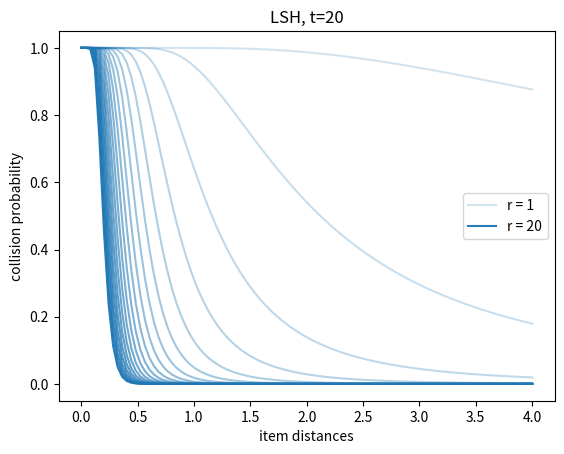

Recreate this plot in Python. (Note: this script raises an exception after producing the figure.)
import copy
import math
import os

import numpy as np
from scipy import integrate
from tqdm import tqdm
from collections import defaultdict
from matplotlib import pyplot as plt
from scipy.spatial.distance import jaccard  # jaccard distance measure


figs_dir = 'figs'
coll_probs_dir = os.path.join(figs_dir, 'coll_probs')


class LocalitySensitiveHash():
    def __init__(self, k, l, seed=42):
        """
        A locality sensitive hashing scheme in the abstract.
        Args:
            k: number of bands per hash function
            l: number of hash functions/tables
        """
        self.k, self.l = k, l
        self.seed = seed

        # We use the largest 32-bit integer as our maximum hash value, but
        # this could be changed without too much effort
        self.max_val = 2 ** 32 - 1
        self.p = 4294967311

        # Store each of hash function in an array of size (l, k). self.hash_functions[i][j]
        # indicates the j'th band of the i'th table
        self.hash_functions = [[self._generate_hash_function() for _ in range(self.k)]
                               for _ in range(self.l)]

        # This dictionary maps from a data index to a list of l bucket ids
        # indicating the keys in each hash table where the index can be found
        self.cur_data_idx = 0
        self.data_idx_to_bucket_ids = {}

        # This list stores l dictionaries, each of which maps from a hash value /
        # bucket id to each of the data indexes which have been hashed to that bucket
        self.tables = [defaultdict(list) for _ in range(self.l)]

    def hash(self, x):
        '''
        Args:
            x:
        Returns:
        '''
        all_bucket_ids = []

        # For each set of k bands...
        for hash_idx, band_funcs in enumerate(self.hash_functions):
            # Compute the data point's signature under those hash functions, and its
            # corresponding bucket id
            signature = self._get_signature(x, band_funcs)
            bucket_id = hash(tuple(signature))

            # Add the data index to the current bucket
            self.tables[hash_idx][bucket_id].append(self.cur_data_idx)
            all_bucket_ids.append(bucket_id)

        # Associate the bucket ids with the current data point
        self.data_idx_to_bucket_ids[self.cur_data_idx] = all_bucket_ids
        data_idx = self.cur_data_idx

        # Increment the data index
        self.cur_data_idx += 1

        return data_idx, all_bucket_ids

    def query(self, x, threshold=0):
        """
        Find the approximate near-neighbors of a given query item x.
        Args:
            x: the query item, a binary string
        Returns:
            nb_idxs (list(int)): a list of indices of items with which the query item collides ("neighbors")
        """
        collision_freqs = self._get_collision_freqs(x)
        nb_idxs = list(collision_freqs.keys())

        return nb_idxs

    def query_idx(self, query_idx, alpha=1):
        """
        Like query(), but assumes the item has already been hashed.Returns the indices of all hashed data points that
        collide with the item in at least alpha of the l tables.

        *DEPRECATED* TODO: integrate this incontainer class.
        If specified, additionally returns
        only those items with a Jaccard similarity above a threshold
        Args:
            query_idx: the data index of the item to query on
            alpha: the number of collisions in order to return a match
            threshold: the minimum Jaccard similarity in order to return a match
        Returns:
            nb_idxs (:obj: `list` of :obj: `int`):
        """
        collision_freqs = self._get_collision_freqs_idx(query_idx)
        nb_idxs = list(collision_freqs.keys())

        return nb_idxs

    def _get_collision_freqs(self, x):
        """
        Args:
            x: (:obj: `np.array' of :obj: int)
        Returns:
            collision_freqs (dict{int: int})): a dictionary mapping the index of each neighbor to the number of buckets
                in which it collided with the query item (always less than or equal to l, the # of total tables)
        """
        collision_freqs = defaultdict(int)

        for hash_idx, band_funcs in enumerate(self.hash_functions):

            # "AND" operation over k bands to get the low-dimensional projection of each item
            signature = self._get_signature(x, band_funcs=band_funcs)

            # Hash the resulting signature into each of l tables
            bucket_id = hash(tuple(signature))

            # Keep a count of number-of-collisions with each item
            for data_index in self.tables[hash_idx][bucket_id]:
                collision_freqs[data_index] += 1

        return collision_freqs

    def _get_collision_freqs_idx(self, query_idx):
        """
        Gets the collision frequencies of an item with items already hashed to the scheme. Assumes the query item has
        already been hashed.
        Returns:
            collision_freqs (dict(int: int)): a dictionary mapping the index of each neighbor to the number of buckets
                in which it collided with the query item (always less than or equal to l, the # of total tables)
        """
        bucket_ids = self.data_idx_to_bucket_ids[query_idx]
        collision_freqs = defaultdict(int)

        for hash_idx, bucket_id in enumerate(bucket_ids):
            for data_index in self.tables[hash_idx][bucket_id]:
                if data_index != query_idx:
                    collision_freqs[data_index] += 1

        return collision_freqs


class MinHash(LocalitySensitiveHash):
    '''
    An implementation of the MinHash algorithm for approximate nearest neighbor search over binary strings.
    Args:
        k: the number of bands
        l: the number of hash tables
    '''

    def __init__(self,
                 k,
                 l,
                 seed=42):

        super().__init__(k, l, seed=seed)

    def _generate_hash_function(self):
        '''
        Returns a single random hash function that maps from an integer to
        a value in the interval [0, 1]
        '''
        a = np.random.randint(0, self.max_val)
        b = a
        while b == a:
            b = np.random.randint(0, self.max_val)

        def hash_func(x):
            return ((a * x + b) % self.p) / self.p

        return hash_func

    def _get_signature(self, nonzero_indexes, band_funcs):
        signature = [np.min(function(nonzero_indexes)) for function in band_funcs]

        return signature

    def hash(self, x):
        '''
        Performs the Minhash algorithm on the provided binary string, hashing the data
        into each of the l tables. Also returns the hash indices
        Args:
            x: the input data, a binary string
        '''
        nonzero_indexes = np.where(x == 1)[0]
        if len(nonzero_indexes) == 0:
            return

        data_idx, all_bucket_ids = super().hash(nonzero_indexes)

        return data_idx, all_bucket_ids


    def _get_collision_freqs(self, x):
        '''
        Args:
            x (:obj: `np.array' of :obj: int): a binary vector
        Returns:
            collision_freqs (dict{int: int})): a dictionary mapping the index of each neighbor to the number of buckets
                in which it collided with the query item (always less than or equal to l, the # of total tables)
        '''
        nonzero_indexes = np.where(x == 1)[0]
        collision_freqs = super()._get_collision_freqs(nonzero_indexes)
        if len(nonzero_indexes) == 0:
            return

        return collision_freqs


class pStableHash(LocalitySensitiveHash):
    def __init__(self,
                 k,
                 l,
                 r=4,
                 n_dims=1000,
                 seed=42):
        '''
        p-stable hashing for approximate nearest neighbor search over real-values vectors.
        Args:
            k: number of projections per hash function
            l: number of hash functions/tables
            r: the width of buckets for each projection (each "band")
        '''
        self.r = r
        self.n_dims = n_dims
        super().__init__(k, l, seed=seed)

    def _generate_hash_function(self):

        # Generate the random projection vector
        a = np.random.normal(0, 1, size=self.n_dims)

        # Sample some random offset to nullify in expectation the effect of bin border placement
        b = np.random.random() * self.r

        def hash_func(x):
            # Project the item to a line and discretize the line into buckets; return bucket id
            return math.floor((x.T @ a + b) / self.r)

        return hash_func

    def _get_signature(self, x, band_funcs):
        '''
        Args:
            x: item representation as real-valued vector
            band_funcs: hash functions of the type generated in self._generate_hash_function
        '''
        signature = [fn(x) for fn in band_funcs]

        return signature


class AlphaLSH(object):
    '''
    An extension of LSH algorithms for approximate nearest
    neighbors, designed for use in niching and QD. In
    addition to the typical parameters of # of tables and # of bands, this
    also accepts an alpha parameter when querying. An item in the database
    is returned only if it is hashed into the same bucket as the query in
    at least alpha of the l tables.
    Args:
        t: the number of distinct hash tables
        r: the number of bands (i.e. hash functions) used to determine an item's
            location in each of the l tables
        seed: the random seed for generating the hash functions
    '''

    def __init__(self,
                 k,
                 l,
                 lsh_cls=MinHash,
                 seed=42,
                 **lsh_args):
        self.lsh = lsh_cls(k=k, l=l, seed=seed, **lsh_args)

    def query(self, x, alpha=1):
        '''
        Args:
            alpha (int): minimum number of tables in which an item must collide with x in order l be considered a
                neighbor
        Returns:
            nb_idxs (list(int)): a list of indices of neighbor items
        '''
        collision_freqs = self.lsh._get_collision_freqs(x)
        nb_idxs = [idx for idx, freq in collision_freqs.items() if freq >= alpha]

        return nb_idxs

    def query_idx(self, query_idx, alpha=1):
        '''
        Returns the indices of all hashed data points that collide with the item
        in at least alpha of the l tables. If specified, additionally returns
        only those items with a Jaccard similarity above a threshold
        Args:
            query_idx: the data index of the item to query on
            alpha: the number of collisions in order to return a match
            threshold: the minimum Jaccard similarity in order to return a match
        '''
        collision_freqs = self.lsh._get_collision_freqs_idx(query_idx)
        filtered_collisions = [idx for idx, freq in collision_freqs.items() if freq >= alpha]

        return filtered_collisions

    def hash(self, x):
        return self.lsh.hash(x)


class LSHContainer():
    '''A data structure that uses (alpha-tunable) LSH to compute approximate nearest neighbors.'''
    def __init__(self,
                 k=1,
                 l=5,
                 lsh_cls=AlphaLSH,
                 lsh_args={},
                 seed=42):
        self.lsh = lsh_cls(k=k, l=l, seed=seed, **lsh_args)
        self.data = defaultdict(int)

    def hash(self, input_data):
        '''
        Store a batch of input data in the LSH scheme. The LSH scheme only stores data indices, which this container
        stores the actual datapoints.
        Args:
            input_data: a (n_data, n_dims)-shape array of new datapoints to be stored in the container
        '''
        input_data_idxs = np.empty(shape=input_data.shape[0], dtype=int)

        for row_idx, data_point in tqdm(enumerate(input_data), desc="Hashing data", total=input_data.shape[0]):
            data_idx, bucket_ids = self.lsh.hash(data_point)
            assert data_idx not in self.data
            self.data[data_idx] = data_point
            input_data_idxs[row_idx] = data_idx

        return input_data_idxs

    def query_idx(self, data_idx, alpha=1):
        return self.lsh.query_idx(data_idx, alpha=alpha)

    def query(self, x, **kwargs):
        return self.lsh.query(x, **kwargs)


# TODO: either consolidate these container classes for different underlying LSH schemes, or bake appropriate
#  "container_args" into each.

class RankedNeighborContainer(object):
    """
    A container which preprocess datasets to be able to efficiently identify approximate nearest neighbors for multiple
    distance thresholds (i.e. within balls of varying radii around each query point), by using a
    differently-tuned vanilla LSH scheme for each ball.
    """
    def __init__(self, inner_radii, err_width, container_args):
        neighb_params = get_ranked_neighb_params(inner_radii, err_width, get_min_k_l_minhash)
        ks = [k for k, l in neighb_params]
        plot_collision_prob_pstable(ks, ls=[l])
        # for k, l in neighb_params:
        #     plot_collision_prob(ks=[k], ls=[l])
        self.neighb_containers = [LSHContainer(*n_params, **container_args) for n_params in neighb_params]

    def hash(self, data):
        return [container.hash(data) for container in self.neighb_containers]

    def query(self, x):
        '''
        Returned a set of approximate neighbors for each neighborhood of interest.
        Args:
            x: query item
        Returns:
            neighbs: iterable of iterables; set of items within each neighborhood
        '''
        return [container.query(x) for container in self.neighb_containers]


class RankedNeighborContainerPStable(RankedNeighborContainer):
    def __init__(self, inner_radii, err_width, n_dims, container_args):
        neighb_params = get_ranked_neighb_params(inner_radii, err_width, get_min_r_k_l_pstable)
        for r, k, l in neighb_params:
            plot_collision_prob_pstable(ks=[k], ls=[l], rs=[r])
        self.neighb_containers = [LSHContainer(k=k, l=l, lsh_args={'r': r, 'n_dims': n_dims}, **container_args)
                                  for r, k, l in neighb_params]


class AlphaRankedNeighborContainer(object):
    '''
    A container which preprocess datasets to be able to efficiently identify approximate nearest neighbors for multiple
    distance thresholds (i.e. within balls of varying radii around each query point), by using a single alpha-tunable
    LSH scheme.
    '''
    def __init__(self, inner_radii, err_width, container_args):
        neighb_params = get_ranked_neighb_params_alpha(inner_radii, err_width, get_k_l_alpha_minhash)
        k, l, alphas = neighb_params
        self.alphas = alphas
        self.neighb_container = LSHContainer(k=k, l=l, **container_args)

    def hash(self, data):
        return self.neighb_container.hash(data)

    def query(self, x):
        '''
        Returned a set of approximate neighbors for each neighborhood of interest.
        Args:
            x: query item
        Returns:
            neighbs: iterable of iterables; set of items within each neighborhood
        '''
        return [self.neighb_container.query(x, alpha=a) for a in self.alphas]


class AlphaRankedNeighborContainerPStable(AlphaRankedNeighborContainer):
    def __init__(self, inner_radii, err_width, n_dims, container_args):
        neighb_params = get_ranked_neighb_params_alpha(inner_radii, err_width, get_r_k_l_alpha_pstable)
        r, k, l, alphas = neighb_params
        self.alphas = alphas
        self.neighb_container = LSHContainer(k=k, l=l, lsh_args={'r': r, 'lsh_cls': pStableHash, 'n_dims': n_dims}, **container_args)


def collision_prob(sim, k, l):
    '''
    Compute the collisiion probabilities between pairs of items with given similarity scores (or inverse distances)
    between them.
    Args:
        sim: an integer or 1D vector of similarities between in [0, 1]
        k (int): the number of bands in each LSH instance in the hashing scheme
        l (int): the number of tables (LSH instances) in the hashing scheme
    Returns:
        an integer or 1D vector of collision probabilities in [0, 1]
    '''
    p_coll = 1 - (1 - sim ** k) ** l

    return p_coll


def collision_prob_alpha(sim, k, l, alpha=1):
    '''
    Compute the collision probabities given similarity scores for a given value of alpha in the alpha-tunable
    LSH scheme.
    Args:
        sim: an integer or 1D vector of similarities between in [0, 1]
        k (int): the number of bands in each LSH instance in the hashing scheme
        l (int): the number of tables (LSH instances) in the hashing scheme
    Returns:
        an integer or 1D vector of collision probabilities in [0, 1]
    '''

    if alpha == 1:

        # Ensure we achieve the same s-curve as the equivalent vanilla LSH scheme when alpha=1
        vanilla_p_coll = collision_prob(sim, k, l)
        p_coll = vanilla_p_coll

        # There can be small discrepancies here
        # assert np.abs(p_coll - vanilla_p_coll).max() < 1e-5

    else:
        p_coll = np.zeros(sim.shape)

        for i in range(int(alpha), l + 1):
            p_coll_i = math.comb(l, i) * (sim ** k) ** i * (1 - sim ** k) ** (l - i)
            p_coll_i = p_coll_i.astype(np.float64)
            p_coll += p_coll_i


    return p_coll


def f_G(x):
    """
    Gaussian distribution density function. Helper for calculating p-stable collision probability
    Args:
        x:
    Returns:
    """
    return np.exp(-x**2/2) / math.sqrt(2*math.pi)


def collision_prob_pstable(dists, r, k, l, alpha=1):
    """
    Args:
        sim:
        r: the width of the buckets in the projections
        k: number of projections (bands)
        l: number of hash tables
    Returns:
        an integer or 1D vector of collision probabilities in [0, 1]
    """
    p_projs = np.empty(len(dists))

    for di, d in enumerate(dists):
        if d == 0:
            p_projs[di] = 1
            continue
        result = integrate.quad(lambda t: (1 / d) * f_G(t / d) * (1 - (t / r)), 0, r)
        p_proj = 2 * result[0]
        p_projs[di] = p_proj

    coll_probs = collision_prob_alpha(sim=p_projs, k=k, l=l, alpha=alpha)

    return coll_probs

default_colors = plt.rcParams['axes.prop_cycle'].by_key()['color']


def plot_collision_prob_pstable(ks, ls, rs):
    dists = np.linspace(0, 4, 100)
    for li, l in enumerate(ls):
        for ri, r in enumerate(rs):
            for ki, k in enumerate(ks):
                coll_probs = collision_prob_pstable(dists, r, k, l)
                label = f'r = {round(k, 2)}' if ki == 0 or ki == len(ks) - 1 else None
                plt.plot(dists, coll_probs, label=label, color=default_colors[0], alpha=1 - 0.8 * (len(ks) - ki) / len(ks))
            plt.title('LSH, t=20')
            plt.xlabel('item distances')
            plt.ylabel('collision probability')
            plt.legend()
            plt.savefig(os.path.join(f'{coll_probs_dir}', f'pstable_l-{l}_r-{r}'))
            plt.close()


def plot_collision_prob_pstable_alpha(k, l, r):
    dists = np.linspace(0, 4, 100)
    for ai, alpha in enumerate(range(1, l+1)):
        coll_probs = collision_prob_pstable(dists, r, k, l, alpha=alpha)
        label = f'alpha = {round(alpha, 2)}' if ai == 0 or ai == l - 1 else None
        plt.plot(dists, coll_probs, label=label, color=default_colors[1], alpha=1 - 0.8 * (l - ai) / l)
    plt.title('alpha-LSH, t=20, r=1')
    plt.xlabel('item distances')
    plt.ylabel('collision probability')
    plt.legend()
    plt.savefig(os.path.join(f'{coll_probs_dir}', f'pstable_alpha_l-{l}_r-{r}'))
    plt.close()


def plot_collision_prob(ks, ls):
    '''
    Plot collision probabilities by similarity in an LSH scheme over a set of parameters.
    Args:
        ks: 1D array of k values (number of bands)
        ls: 1D array of l values (number of tables)
    '''
    cps = []
    sim = np.arange(0, 1.01, 1 / 100)  # the

    assert len(ls) == 1

    if len(ks) > 1:
        alpha_fn = lambda ki: 0.2 + 0.8 * (ki / (len(ks) - 1))
        title = f'l-{ls[0]}'
    else:
        alpha_fn = lambda ki: 1
        title = f'k-{ks[0]}_l-{ls[0]}'

    for l in ls:
        l_cps = []

        for ki, k in enumerate(ks):
            cp = collision_prob(sim, k, l)
            l_cps.append(cp)
            label = f'k = {int(k)}' if ki == 0 or ki == len(ks) - 1 else None
            plt.plot(sim, cp, label=label, color='red', alpha=alpha_fn(ki))

        cps.append(l_cps)
        plt.legend()
        plt.xlabel('item similarity')
        plt.ylabel('collision probability')
        plt.savefig(os.path.join(f'{coll_probs_dir}', title))
        plt.close()


def plot_collision_prob_alpha(k, l):
    '''
    Plots the collision probability by distance of a tunable LSH scheme with given parameters.
    Args:
        r: number of bands in each LSH instance
        t: number of LSH instances
    '''
    v = np.arange(0, 1.01, 1 / 100)  # the
    alphas = np.arange(1, l + 1, 1)

    if len(alphas) > 1:
        alpha_fn = lambda ai: 0.2 + 0.8 * (ai / (len(alphas) - 1))
    else:
        alpha_fn = lambda ki: 1

    for ai, a in enumerate(alphas):
        p_coll = collision_prob_alpha(v, k, l, alpha=a)
        label = f'alpha = {int(a)}' if ai == 0 or ai == len(alphas) else None
        plt.plot(v, p_coll, label=label, color='blue', alpha=alpha_fn(ai))

    plt.xlabel('item similarity')
    plt.ylabel('collision probability')
    plt.legend()
    plt.savefig(f'{coll_probs_dir}/alphas_k-{k}_l-{l}.png')
    plt.close()


def gen_uni_rand_data_bin(n_data, n_dims):
    '''
    Uniform randomly generate some binary-valued synthetic data for testing the LSH algorithms.
    Args:
        n_data: number of data points
        n_dims: number of features
    Returns:
        data: a 2D (n_data, dims) numpy array of data
    '''
    data = np.random.randint(0, 2, (n_data, n_dims))

    return data


def gen_uni_rand_data_real(n_data, n_dims):
    '''
    Uniform randomly generate some real-valued synthetic data for testing the LSH algorithms, within the unit hypercube.
    Args:
        n_data: number of data points
        n_dims: number of features
    Returns:
        data: a 2D (n_data, dims) numpy array of data
    '''
    data = np.random.random((n_data, n_dims))
    data = (data - 0.5) * 2

    return data


def gen_planted_rand_data_real(query_data, n_data, Rs, err_width, epsilon):
    """
    Args:
        query_data: the 2D array of query points around which to adversarially construct our data
        n_data (int): number of data-points to generate
        Rs: the radii of interest around each query point, in ascending order
        err_width (float): the annuli between each R and R + err_width is a grey-zone (between d1 and d2 in the LSH
                           formulation); we don't guarantee that any points are placed here (though they may end up
                           here nonetheless)
        epsilon (float): the annulus between R + err_width and R + err_width + epsilon is the annulus of disinterest
                        (greater than d2), which we are guaranteed to avoid to some degree
    Returns:
        data: a 2D (n_data, dims) numpy array of data
    """
    assert Rs[-1] == np.max(Rs)
    n_dims = query_data.shape[1]
    n_queries = query_data.shape[0]
    n_nbs = n_queries
    n_non_nbs = n_data - n_nbs * len(Rs)

    # generate random direction vectors to be projected to the surface of some sphere
    data = np.random.normal(0, 1, (n_data, n_dims))

    # randomly project each neighbor vector to the surface of a ball with uniformly random radius in [0, R]
    # project non-neighbors to the annulus in [R, R + err_width + epsilon]
    data = data / np.linalg.norm(data, axis=-1, keepdims=True)
    # random radius sizes for each datapoint
    radii = np.random.random(size=(n_data, 1))

    # add neighbors to each annulus of interest
    for ri, R in enumerate(Rs):

        # Get the inner surface of the annulus of interest (0 for the first, smallest ball)
        R0 = 0 if ri == 0 else Rs[ri-1]

        ai = n_nbs * ri
        bi = n_nbs * (ri + 1)
        radii[ai:bi] *= (R - R0)  # neighor placement within annulus of interest
        data[ai:bi] = data[ai:bi] * R0 + data[ai:bi] * radii[ai:bi]  # neighbors are scaled by their radii to be inside annulus

        # re-center the neighbors around each of the query points
        data[ai:bi] = data[ai:bi] + query_data

    # add non-neighbors to be at least err_width away from largest (last) ball of interest
    radii[bi:] *= epsilon # non-neighbor radii (of annulus)
    data[bi:] = data[bi:] * (R + err_width) + data[bi:] * radii[bi:]  # non-neighbors are scaled by width of annulus then added to themselves
                                                 # at the (R+err_width)-ball

    # translate the non-neighbors to center around random query points
    q_idxs = np.random.choice(n_queries, size=n_non_nbs)
    data[bi:] = data[bi:] + query_data[q_idxs]

    dists = np.linalg.norm(query_data[None, :, :] - data[:, None, :], axis=-1)

    return data


def plot_pairwise_dist(data):
    """
    Plot the distribution of pairwise distances within a dataset.
    Args:
        data: a 2D array of data
    """
    dists = np.linalg.norm(data[None, :, :] - data[:, None, :], axis=-1)
    n_buckets = 10
    low, high = data.mean() - 1.0 * data.std(), data.mean() + 1.0 * data.std()
    buck_size = (high - low) / n_buckets
    ys = []
    for i in range(n_buckets):
        ys.append(np.sum(np.where((dists >= low + buck_size * i) & (dists < low + buck_size * (i + 1)))))

    plt.plot(ys)
    plt.savefig(os.path.join(f'{figs_dir}', 'planted_data_dist'))
    plt.close()


def plot_mean_nbs_by_alpha(scheme='MinHash'):
    """
    Plot the effect of the LSH alpha parameter on the average neighborhood size and intra-neighborhood similarity in
    neighborhoods returned by the LSH scheme.
    Args:
        scheme: which type of LSH scheme to use
    """
    k = 1
    l = 12
    n_data = 100
    n_dims = 100
    n_queries = 10

    if scheme == 'MinHash':
        lsh_container = LSHContainer(l=l, k=k)
        data = gen_uni_rand_data_bin(n_data, n_dims)
        similarity = lambda a, b: 1 - jaccard(a, b)
        query_data = gen_uni_rand_data_bin(n_queries, n_dims)

    elif scheme == 'pStable':
        lsh_args = {
            'lsh_cls': pStableHash,
            'n_dims': n_dims}
        lsh_container = LSHContainer(l=l, k=k, lsh_cls=AlphaLSH, lsh_args=lsh_args)
        data = gen_uni_rand_data_real(n_data, n_dims)
        similarity = lambda a, b: np.linalg.norm(a - b, axis=-1)  # negative Euclidean 2-norm
        query_data = gen_uni_rand_data_real(n_queries, n_dims)
        epsilon = 1
        query_data = gen_planted_rand_data_real(query_data, n_data, Rs=[0.1], err_width=.2, epsilon=0.1)
        plot_pairwise_dist(data)

    else:
        raise Exception

    new_idxs = lsh_container.hash(data)
    n_data = data.shape[0]
    assert np.all(new_idxs == np.array(range(n_data)))
    alphas = range(1, l)
    # TODO: Is this equivalent to just averaging over *all* alpha-neighborhoods in our container? Is there an easy way
    #   to collect all these neighborhoods?
    a_n_nbs = []  # mean neighborhood size per alpha
    a_sims = []  # mean similarity within a neighborhood per alpha

    # Look at each value for alpha
    for alpha in alphas:
        q_n_nbs = []  # neighborhood size for each query item
        q_sims = []  # mean intra-neighborhood similarity for each query item

        # Try each query item
        for q in query_data:
            nb_idxs = lsh_container.query(q, alpha=alpha)
            n_nbs = len(nb_idxs)
            sims = [similarity(lsh_container.data[i], lsh_container.data[j]) for i in nb_idxs
                               for j in nb_idxs if i > j]
            mean_sim = np.nanmean(sims)
            q_n_nbs.append(n_nbs)
            q_sims.append(mean_sim)
            # print([1 - jaccard(lsh_container.data[q_idx], lsh_container.data[nb_idx]) for nb_idx in nb_idxs])
        a_n_nbs.append(np.nanmean(q_n_nbs))
        a_sims.append(np.nanmean(q_sims))

    scheme_dir = os.path.join(figs_dir, scheme)
    plt.plot(alphas, a_n_nbs)
    plt.ylabel('mean number of neighbors')
    plt.xlabel('alpha')
    plt.savefig(f'{scheme_dir}/mean_nbs_X_alpha')
    plt.close()

    a_sims = np.where(np.isnan(a_sims), 0, a_sims)
    plt.plot(alphas, a_sims)
    plt.ylabel('mean intra-neighborhood similarity')
    plt.xlabel('alpha')
    plt.tight_layout()
    plt.savefig(f'{scheme_dir}/mean_sim_X_alpha')
    plt.close()

    # test_idx = 42
    # bucket_ids = lsh.data_idx_to_bucket_ids[test_idx]
    # collision_idxs = list(set(sum([lsh.tables[hash_idx][bucket_id] for hash_idx, bucket_id in enumerate(bucket_ids)], [])))
    # collision_idxs.remove(test_idx)
    # print(f"Test index {test_idx} collides with {collision_idxs}")
    # print("Average Jaccard similarity of collisions:", np.mean([jaccard(data[test_idx], data[collision_idx]) for collision_idx in collision_idxs]))


def get_k_l_alpha_minhash(posi_dists, false_dists, posi_rate=.90, false_rate=.10):

    # We know that when alpha = 1 (most permissive) we'll need to satisfy the most permissive threshold (largest ball)
    # in the vanilla setting.
    assert posi_dists[-1] == np.max(posi_dists) and false_dists[-1] == np.max(false_dists)
    posi_dist, false_dist = posi_dists[-1], false_dists[-1]
    valid_params = get_k_l_minhash(posi_dist, false_dist, posi_rate=posi_rate, false_rate=false_rate)
    all_thresh_satisfied = False

    # Keep increasing the "resolution" of our LSH scheme until we find one that is fine-grained enough
    for k, l in valid_params:
        alphas = []

        # Look for an alpha to satisfy each neighborhood ball
        for posi_dist, false_dist in zip(posi_dists, false_dists):
            alpha = get_alpha_minhash(k, l, posi_dist, false_dist, posi_rate=posi_rate, false_rate=false_rate)
            if alpha is None: break
            alphas.append(alpha)

        # Stop searching if we've found alphas to satisfy each threshold
        if len(alphas) == len(posi_dists): break
        else: raise Exception('Failed to find (k, l) allowing for alpha-tuned neighborhoods of specified sizes.')

    return k, l, alphas


def get_r_k_l_alpha_pstable(posi_dists, false_dists, posi_rate=.90, false_rate=.10):

    # We know that when alpha = 1 (most permissive) we'll need to satisfy the most permissive threshold (largest ball)
    # in the vanilla setting.
    assert posi_dists[-1] == np.max(posi_dists) and false_dists[-1] == np.max(false_dists)
    posi_dist, false_dist = posi_dists[-1], false_dists[-1]
    valid_params = get_r_k_l_pstable(posi_dist, false_dist, posi_rate=posi_rate, false_rate=false_rate)
    all_thresh_satisfied = False

    # Keep increasing the "resolution" of our LSH scheme until we find one that is fine-grained enough
    # NOTE: valid_params has length 1 for now. Maybe a gamble, maybe not.
    for r, k, l in valid_params:
        alphas = []

        # Look for an alpha to satisfy each neighborhood ball
        for posi_dist, false_dist in zip(posi_dists, false_dists):
            alpha = get_alpha_pstable(r, k, l, posi_dist, false_dist, posi_rate=posi_rate, false_rate=false_rate)
            if alpha is None: break
            alphas.append(alpha)

        # Stop searching if we've found alphas to satisfy each threshold
        if len(alphas) == len(posi_dists): break
        else: raise Exception('Failed to find (k, l) allowing for alpha-tuned neighborhoods of specified sizes.')

    return r, k, l, alphas


def get_alpha_minhash(k, l, posi_dist, false_dist, posi_rate=0.9, false_rate=0.1):
    '''
    For fixed k and l, find an alpha setting that will satisfy the given thresholds, if one exists.
    Args:
        k:
        l:
        posi_sim:
        false_sim:
        posi_rate:
        false_rate:
    Returns:
    '''

    # Convert (jaccard) distances to similarities
    posi_sim = 1 - posi_dist
    false_sim = 1 - false_dist

    plot_collision_prob_alpha(k, l)
    # We're interested in alphas from 1 to l (total number of tables)
    alphas = np.arange(1, l + 1)
    p_ts = np.empty(alphas.shape)
    p_fs = np.empty(alphas.shape)
    for ai, alpha in enumerate(alphas):
        p_t, p_f = collision_prob_alpha(np.array([posi_sim, false_sim]), k, l, alpha=alpha)
        p_ts[ai] = p_t
        p_fs[ai] = p_f

    # We take the greatest (i.e. least permissive) valid alpha.
    # Note: we could also take the most permissive? Not sure what's best here.
    valid_alphas = np.argwhere((p_ts >= posi_rate) & (p_fs <= false_rate)) + 1
    alpha = valid_alphas[-1]

    return alpha if len(alpha) > 0 else None


def get_alpha_pstable(r, k, l, posi_dist, false_dist, posi_rate=0.9, false_rate=0.1):
    '''
    For fixed k and l, find an alpha setting that will satisfy the given thresholds, if one exists.
    Args:
        k:
        l:
        posi_sim:
        false_sim:
        posi_rate:
        false_rate:
    Returns:
    '''
    # TODO:
    # plot_collision_prob_alpha_pstable(r, k, l)

    # Valid alphas range from 1 to l (total number of tables)
    alphas = np.arange(1, l + 1)
    p_ts = np.empty(alphas.shape)
    p_fs = np.empty(alphas.shape)
    for ai, alpha in enumerate(alphas):
        p_t, p_f = collision_prob_pstable(np.array([posi_dist, false_dist]), r, k, l, alpha=alpha)
        p_ts[ai] = p_t
        p_fs[ai] = p_f

    # We take the greatest (i.e. least permissive) valid alpha, in an effort to minimize required distance computations.
    valid_alphas = np.argwhere((p_ts >= posi_rate) & (p_fs <= false_rate)) + 1
    alpha = valid_alphas[-1]

    return alpha if len(alpha) > 0 else None


def get_k_l_minhash(posi_dist, false_dist, posi_rate=.90, false_rate=.10):
    '''
    Get LSH parameters to ensure a lower bound on false positives and upper bound on false negatives for items within
    a given similarity threshold
    Args:
        posi_dist: distance threshold to be considered a neighbor
        false_dist: distance threshold beyond which we want to guarantee low number of collisions
        posi_rate: lower bound of probability of successfully identifying a true neighbor
        false_rate: upper bound on probability of mistakenly identifying a false neighbor
    Returns:
    '''

    # Convert (jaccard) distances to similarities
    posi_sim = 1 - posi_dist
    false_sim = 1 - false_dist

    n_cell = 1000  # The range of values [1, n_cell+1] to check for r and t

    # MinHash parameter search
    # k is number of bands -- size of compressed representation produced by an LSH instance
    # l is the number of LSH instances
    k_idxs = np.arange(n_cell) + 1
    l_idxs = np.arange(n_cell) + 1

    # Note that k varies over columns, l varies between rows
    l, k = np.meshgrid(k_idxs, l_idxs)

    # Calculate chance of catching a true positive (false negative) above (below) a certain similarity threshold
    # These are both (n_cell, n_cell)-shape grids representing probabilities over different parameters
    p_tp = collision_prob(posi_sim, k, l)
    p_fp = collision_prob(false_sim, k, l)

    # We take the least parameters over these two dimensions (and assume them to also be the least of each).
    valid_params = np.argwhere((p_tp >= posi_rate) & (p_fp <= false_rate)) + 1

    return valid_params


def get_r_k_l_pstable(posi_dist, false_dist, posi_rate=.90, false_rate=.10):
    """
    Get LSH parameters to ensure a lower bound on false positives and upper bound on false negatives for items within
    a given similarity threshold
    Args:
        posi_sim: similarity threshold to be considered a neighbor
        false_sim: similarity threshold beyond which we want to guarantee low number of collisions
        posi_rate: lower bound of probability of successfully identifying a true neighbor
        false_rate: upper bound on probability of mistakenly identifying a false neighbor
    Returns:
    """

    # TODO: I've seen a giant spike in alpha-LSH neighborhood size with 400 < n_cell < 500. Investigate this!!!
    k_n_cell = 1000  # The range of values [1, n_cell+1] to check for k and l
    l_n_cell = 350


    # pStable parameter search
    # k is number of bands -- size of compressed representation produced by an LSH instance
    # l is the number of LSH instances
    rs = [1]  # hardcoded
    ks = np.arange(k_n_cell) + 1
    ls = np.arange(l_n_cell) + 1

    # Calculate chance of catching a true positive (false negative) above (below) a certain similarity threshold
    # These are both (n_cell, n_cell)-shape grids representing probabilities over different parameters
    p_tps, p_fps = np.empty(shape=(len(rs), len(ks), len(ls))), np.empty(shape=(len(rs), len(ks), len(ls)))

    # Cache the probabilities of colliding on a single projection for each distance of interest.
    # Also depends on the fact we have only one r at the moment
    dists = [posi_dist, false_dist]
    p_projs = np.empty(len(dists))
    for di, d in enumerate(dists):
        result = integrate.quad(lambda t: (1 / d) * f_G(t / d) * (1 - (t / rs[0])), 0, rs[0])
        p_proj = 2 * result[0]
        p_projs[di] = p_proj

    # Optionally return just the first tuple of valid_params. Don't think we ever really need higher resolution to get
    #  alpha-tuning right.
    RETURN_FIRST = False

    for ri, r in enumerate(rs):
        for ki, k in enumerate(ks):
            for li, l in enumerate(ls):
                # This is pretty slow, but I don't think there's any way to vectorize the integration function inside
                # collision_prob_pstable??
                # p_tp, p_fp = collision_prob_pstable([posi_dist, false_dist], r, k, l)

                # Use cached integration result
                p_tp, p_fp = collision_prob_alpha(sim=p_projs, k=k, l=l, alpha=1)

                if RETURN_FIRST:
                    if p_tp >= posi_rate and p_fp <= false_rate:
                        return [(r, k, l)]
                else:
                    p_tps[ri, ki, li] = p_tp
                    p_fps[ri, ki, li] = p_fp

    # We take the least parameters over these two dimensions (and assume them to also be the least of each).
    valid_params = np.argwhere((p_tps >= posi_rate) & (p_fps <= false_rate)) + 1

    return valid_params


def get_min_k_l_minhash(posi_dist, false_dist, posi_rate=.90, false_rate=.10):
    '''
    Get valid MinHash LSH parameters with least space complexity.
    Args:
        posi_sim:
        false_sim:
        posi_rate:
        false_rate:
    Returns:
        k: minimum number of bands required
        l: minimum number of tables  required
    '''
    valid_params = get_k_l_minhash(posi_dist, false_dist, posi_rate=posi_rate, false_rate=false_rate)
    k, l = valid_params[0]
    assert k == valid_params[:, 0].min() and l == valid_params[:, 1].min()
    print(k, l)

    return k, l


def get_min_r_k_l_pstable(posi_dist, false_dist, posi_rate=.90, false_rate=.10):
    '''
    Get valid pStable LSH parameters with least space complexity.
    Args:
        posi_dist:
        false_dist:
        posi_rate:
        false_rate:
    Returns:
        r: width of bucket
        k: minimum number of bands required
        l: minimum number of tables  required
    '''
    valid_params = get_r_k_l_pstable(posi_dist, false_dist, posi_rate=posi_rate, false_rate=false_rate)
    r, k, l = valid_params[0]
    # assert r == valid_params[:, 0].min() and k == valid_params[:, 1].min() and l == valid_params[:, 2].min()

    return r, k, l


def get_ranked_neighb_params(inner_radii, err_width, param_fn):
    """
    Get the parameters required to approximate the members of each of the balls in inner_radii, for vanilla LSH schemes.
    Args:
        inner_radii:
        err_width:
        param_fn:
    Returns:
        neighb_params: list of parameters
    """
    # each near neighborhood is a ball, each anti-neighborhood is the complement of an err_width-larger ball
    p_dists = inner_radii
    f_dists = np.array(p_dists) + err_width
    neighb_params = [param_fn(posi_dist=p_dist, false_dist=f_dist) for p_dist, f_dist in zip(p_dists, f_dists)]

    return neighb_params


def get_ranked_neighb_params_alpha(inner_radii, err_width, param_fn):
    """
    Get the parameters required to approximate the members of each of the balls in inner_radii, for alpha-tunable LSH
    schemes. Will return one of each vanilla LSH parameter, and a list of alphas with which to query in order to
    isolate neighborhoods of interest.
    Args:
        inner_radii:
        err_width:
        param_fn:
    Returns:
        neighb_params: list of parameters
    """
    p_dists = inner_radii
    f_dists = np.array(p_dists) + err_width
    neighb_params = param_fn(p_dists, f_dists)

    return neighb_params


def plot_neighb_size(neighbs, xs, xlabel, title):
    # neighbs has shape (n_queries, n_neighborhoods)
    sizes = []
    for q_neighbs in neighbs:
        sizes.append([len(nb_idxs) for nb_idxs in q_neighbs])

    sizes = np.array(sizes)
    mean_sizes = sizes.mean(axis=0)
    plt.plot(xs, mean_sizes)
    plt.xlabel(xlabel)
    plt.ylabel('neighborhood size')
    plt.savefig(os.path.join(f'{figs_dir}', f'n_nbs_X_radii {title}'))
    plt.close()

    return mean_sizes


def plot_neighb_sim(neighbs, data, xs, xlabel, title, sim_fn=jaccard):
    """
    Given some neighborhoods, plot the mean intra-neighborhood similarity.
    Args:
        neighbs: list of length n_queries of lists of neighborhoods, where neighborhoods are lists of data indices
                belonging to them.
        data:
        xs:
        xlabel:
        title:
        sim_fn:
    """
    sims = []
    for q_neighbs in neighbs:
        q_sims = [[sim_fn(data[xi], data[yi]) for xi in nb_idxs for yi in nb_idxs if xi != yi] for nb_idxs in q_neighbs]
        sims.append([np.nanmean(qs) for qs in q_sims])
    sims = np.array(sims)
    mean_sims = np.nanmean(sims, axis=0)
    mean_sims = np.where(np.isnan(mean_sims), 1, mean_sims)
    plt.plot(xs, mean_sims)
    plt.xlabel(xlabel)
    plt.ylabel('intra-neighborhood distance')
    plt.savefig(os.path.join(f'{figs_dir}', f'nb_sim_X_radii {title}'))
    plt.close()

    return sims


def get_ranked_neighbs(scheme='MinHash'):
    """
    Find ranked nearest-neighbors using both the alpha-tunable LSH container, and multiple vanilla LSH containers.
    Args:
        scheme (str): the underlying LSH scheme. So far, either 'MinHash' or 'pStable'
    """
    n_dims = 100
    n_data = 1000
    n_query = 10
    if scheme == 'MinHash':
        radii = np.linspace(0.1, 0.2, 3)
        err_width = 0.2
        container = RankedNeighborContainer(
            radii,
            err_width,
            container_args={
                'lsh_cls': MinHash,
            }
        )
        alpha_container = AlphaRankedNeighborContainer(
            radii,
            err_width,
            container_args={
                'lsh_cls': AlphaLSH,
                'lsh_args': {
                    'lsh_cls': MinHash,
                }
            }
        )
        query_data = gen_uni_rand_data_bin(n_query, n_dims)
        data = gen_uni_rand_data_bin(n_data, n_dims)
    elif scheme == 'pStable':
        radii = np.linspace(0.1, 0.3, 3)
        err_width = 0.2
        container = RankedNeighborContainerPStable(
            radii,
            err_width,
            n_dims=n_dims,
            container_args={
                'lsh_cls': pStableHash,
            }
        )
        alpha_container = AlphaRankedNeighborContainerPStable(
            radii,
            err_width,
            n_dims=n_dims,
            container_args={
                'lsh_cls': AlphaLSH,
            }
        )
        query_data = gen_uni_rand_data_real(n_query, n_dims)
        data = gen_planted_rand_data_real(query_data, n_data, Rs=radii, err_width=err_width, epsilon=0.1)

    else:
        raise Exception(f'Unsupported LSH scheme "{scheme}".')
    data_idxs_a = alpha_container.hash(data)
    data_idxs = container.hash(data)
    assert np.all(data_idxs == data_idxs_a)
    neighbs = []
    neighbs_alpha = []

    # Get the neighborhoods surrounding each query point from the container
    for q in query_data:
        q_neighbs = container.query(q)
        q_neighbs_alpha = container.query(q)
        neighbs.append(q_neighbs)
        neighbs_alpha.append(q_neighbs_alpha)

    plot_neighb_size(neighbs, xs=radii, xlabel='radii', title=f'{scheme}')
    plot_neighb_sim(neighbs, data, xs=radii, xlabel='radii', title=f'{scheme}')
    plot_neighb_size(neighbs_alpha, xs=radii, xlabel='radii', title=f'Alpha{scheme}')
    plot_neighb_sim(neighbs_alpha, data, xs=radii, xlabel='radii', title=f'Alpha{scheme}')


def l2_norm(x, y):
    return np.sqrt(np.sum((x - y) ** 2, axis=-1))


def get_pct_neighb_correct(queries, neighbs, d1, data, dist_fn):
    """
    Compute the percentage of true positives recovered.

    Args:
        queries:
        neighbs:
        posi_dist:
        data:

    Returns:
    """
    ts = []
    for q, neighb in zip(queries, neighbs):
        true_idxs = {i for i in data.keys() if dist_fn(data[i], q) <= d1}
        if len(true_idxs) == 0: continue
        n_true = len([i for i in neighb if i in true_idxs])
        ts.append(n_true / len(true_idxs))

    return np.mean(ts)


def alpha_v_lsh_nn_minhash(n_dims):

    # Distance below which items are considered near neighbors
    d1 = 0.6
    posi_rate = 0.9

    # We don't really care about false positives!
    err_width = 0.1
    d2 = d1 + err_width
    false_rate = 1.0

    params = get_k_l_minhash(d1, d1 + err_width, posi_rate, false_rate)

    # Fix number of tables
    l = 66

    valid_params = np.vstack([p for p in params if p[1] == l])
    k, l = valid_params[-1]
    assert k == np.max(valid_params[:, 0])
    plot_collision_prob(ks=valid_params[:, 0], ls=[l])

    k_a = 1

    alpha = get_alpha_minhash(k_a, l, d1, d2, posi_rate, false_rate)

    container = LSHContainer(k=k, l=l, lsh_cls=MinHash)
    alpha_container = LSHContainer(k=k_a, l=l)

    # TODO: kind of need planted near neighbors data here...
    #  For now we've just fiddled with the target distance to include some of the data, which is densely clustered
    # around the mean
    query_data = gen_uni_rand_data_bin(100, n_dims)
    data = gen_uni_rand_data_bin(100, n_dims)
    plot_pairwise_dist(data)

    dis = container.hash(data)
    a_dis = alpha_container.hash(data)
    assert np.all(dis == a_dis)

    neighbs = [container.query(q) for q in query_data]
    neighbs_a = [alpha_container.query(q, alpha=alpha) for q in query_data]

    corr = get_pct_neighb_correct(query_data, neighbs, d1, container.data, jaccard)
    mean_size = np.mean([len(n) for n in neighbs])
    print(corr)
    print(mean_size)

    corr_a = get_pct_neighb_correct(query_data, neighbs, d1, alpha_container.data, jaccard)
    mean_size_a = np.mean([len(n) for n in neighbs_a])
    print(corr_a)
    print(mean_size_a)

    return


def alpha_v_lsh_nn_pstable(n_dims, d1, p1, l_size, seed=42):

    # Distance below which items are considered near neighbors
    d1 = 2
    posi_rate = 0.9

    # This has no effect, there is no limitation on false positives
    err_width = 1.0
    d2 = 1.0
    false_rate = 1.0

    params = get_r_k_l_pstable(d1, d2, posi_rate, false_rate)

    # Fix number of tables
    sorted_ls = sorted(list(set(params[:, 2])))
    l = sorted_ls[int(len(sorted_ls) * l_size)]

    valid_params = np.vstack([p for p in params if p[2] == l])
    r, k, l = valid_params[-1]
    assert k == np.max(valid_params[:, 1])
    plot_collision_prob_pstable(ks=valid_params[:, 1], ls=[l], rs=[r])

    k_a = 1

    alpha = get_alpha_pstable(r, k_a, l, d1, d2, posi_rate, false_rate)

    lsh_args = {
        'r': r,
        'n_dims': n_dims,
    }
    alpha_lsh_args = copy.deepcopy(lsh_args)
    alpha_lsh_args.update({
        'lsh_cls': pStableHash,
    })
    container = LSHContainer(k=k, l=l, lsh_cls=pStableHash, lsh_args=lsh_args, seed=seed)
    alpha_container = LSHContainer(k=k_a, l=l, lsh_cls=AlphaLSH, lsh_args=alpha_lsh_args, seed=seed)

    query_data = gen_uni_rand_data_real(100, n_dims)
    data = gen_planted_rand_data_real(query_data, n_data=1000, Rs=[d1], err_width=0, epsilon=3.0)

    idxs = container.hash(data)
    idxs_a = alpha_container.hash(data)
    assert np.all(idxs == idxs_a)

    neighbs = [container.query(q) for q in query_data]
    neighbs_a = [alpha_container.query(q, alpha=alpha) for q in query_data]

    corr = get_pct_neighb_correct(query_data, neighbs, d1, container.data, l2_norm)
    mean_size = np.mean([len(n) for n in neighbs])
    print('LSH')
    print(f'hit ratio {corr}')
    print(f'neighb size {mean_size}')

    corr_a = get_pct_neighb_correct(query_data, neighbs, d1, alpha_container.data, l2_norm)
    mean_size_a = np.mean([len(n) for n in neighbs_a])
    print('alpha-LSH')
    print(f'hit ratio {corr_a}')
    print(f'neighb size {mean_size_a}')

    return l, mean_size, mean_size_a


def test_approx_near_neighbors():
    # Does tuning r in vanilla LSH, or alpha in tunable-LSH give better results when searching for near-neighbors?
    # print('minhash')
    # alpha_v_lsh_nn_minhash(1000)
    print('pstable')
    p1 = 0.99
    # d1s = np.arange(0.1, 5, 0.5)
    d1 = 1

    # Iterate over parameter l in terms of where in the range of admissible ls it falls
    l_sizes = np.arange(0, 1, 1/20)
    seeds = np.random.randint(0, 1e10, 3)
    ls = []
    n_nbss = np.empty((len(l_sizes), len(seeds)))
    n_nbss_a = n_nbss.copy()
    for li, l_size in enumerate(l_sizes):
        n_nbs, n_nbs_a = [], []
        for si, seed in enumerate(seeds):
            l, n_nbs, n_nbs_a = alpha_v_lsh_nn_pstable(1000, d1, p1, l_size, seed=seed)
            n_nbss[li, si] = n_nbs
            n_nbss_a[li, si] = n_nbs_a
        print(f'l: {l}')
        ls.append(l)
    plt.errorbar(ls, n_nbss.mean(axis=1), yerr=n_nbss.std(axis=1),  label='LSH')
    plt.errorbar(ls, n_nbss_a.mean(axis=1), yerr=n_nbss_a.std(axis=1), label='alpha-LSH')
    plt.xlabel('t')
    plt.ylabel('neighborhood size')
    plt.legend()
    plt.savefig(os.path.join(figs_dir, 'nb_size_X_l'))


def main():

    # Generate some example collision curves to demonstrate alpha-LSH's finer level of control
    l = 20
    plot_collision_prob_pstable(ks=[i+1 for i in range(l)], ls=[l], rs=[1])
    plot_collision_prob_pstable_alpha(k=1, l=l, r=1)

    test_approx_near_neighbors()

    return

    # Get ranked neighbors on synthetic data (more cleverly constructed for p-stable distributions)
    # get_ranked_neighbs(scheme='MinHash')
    get_ranked_neighbs(scheme='pStable')

    # Look at effect of alpha on neighborhood size/similarity, fixing other parameters
    plot_mean_nbs_by_alpha(scheme='pStable')
    plot_mean_nbs_by_alpha(scheme='MinHash')

    # Minhash collision probabilities
    ks = np.arange(1, 20)
    ls = np.arange(20, 21)
    plot_collision_prob(ks=ks, ls=ls)
    plot_collision_prob_alpha(k=1, l=20)

    # p-stable collision probabilities
    ks = np.arange(1, 20)
    ls = np.arange(11, 21)
    # rs = np.linspace(0, 4.01, 0.1)
    rs = [1, 2, 3, 4]
    plot_collision_prob_pstable(ks, ls, rs)


if __name__ == '__main__':
    main()
